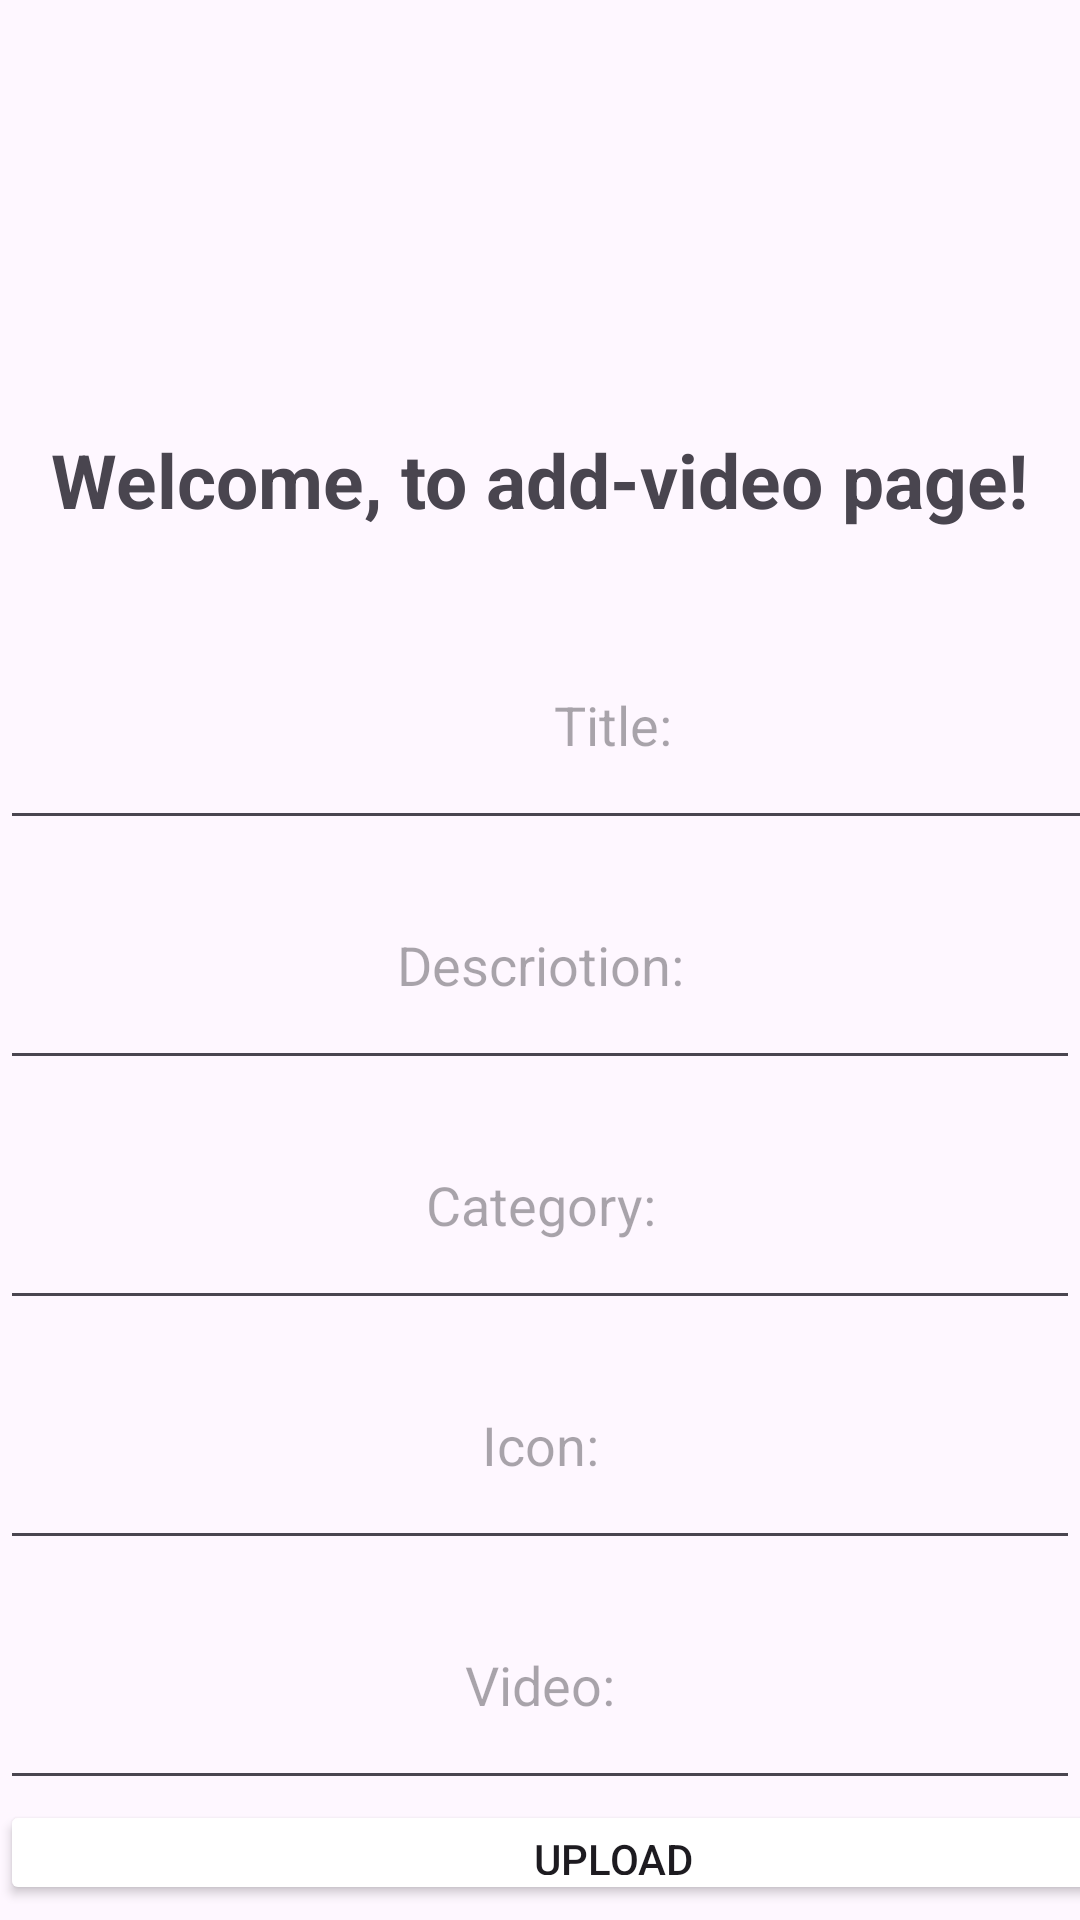

Write the Android layout XML for this screen, with the resource values it uses.
<!-- AndroidManifest.xml: application theme Theme.YoutubeClone -->
<!-- res/layout/activity_add_video.xml -->
<?xml version="1.0" encoding="utf-8"?>
<androidx.constraintlayout.widget.ConstraintLayout xmlns:android="http://schemas.android.com/apk/res/android"
    xmlns:app="http://schemas.android.com/apk/res-auto"
    xmlns:tools="http://schemas.android.com/tools"
    android:id="@+id/main"
    android:layout_width="match_parent"
    android:layout_height="match_parent"
    tools:context=".addVideoActivity">

    <LinearLayout
        android:layout_width="match_parent"
        android:layout_height="match_parent"
        android:orientation="vertical">

        <LinearLayout
            android:layout_width="match_parent"
            android:layout_height="120dp"
            android:background="@color/blueNavy"
            android:orientation="horizontal">

            <ImageView
                android:id="@+id/imageView3"
                android:layout_width="wrap_content"
                android:layout_height="wrap_content"
                android:layout_weight="1"
                app:srcCompat="@drawable/streambox_imgbg_net" />
        </LinearLayout>

        <LinearLayout
            android:layout_width="match_parent"
            android:layout_height="80dp"
            android:gravity="center"
            android:orientation="vertical">

            <TextView
                android:id="@+id/textView"
                android:layout_width="wrap_content"
                android:layout_height="match_parent"
                android:layout_weight="1"
                android:gravity="center"
                android:text="Welcome, to add-video page!"
                android:textSize="25dp"
                android:textStyle="bold" />
        </LinearLayout>

        <LinearLayout
            android:layout_width="409dp"
            android:layout_height="80dp"
            android:orientation="horizontal">

            <EditText
                android:id="@+id/editTextText"
                android:layout_width="match_parent"
                android:layout_height="match_parent"
                android:layout_weight="1"
                android:ems="10"
                android:gravity="center"
                android:hint="Title:"
                android:inputType="text" />
        </LinearLayout>

        <LinearLayout
            android:layout_width="match_parent"
            android:layout_height="80dp"
            android:orientation="horizontal">

            <EditText
                android:id="@+id/editTextText2"
                android:layout_width="wrap_content"
                android:layout_height="match_parent"
                android:layout_weight="1"
                android:ems="10"
                android:gravity="center"
                android:hint="Descriotion:"
                android:inputType="text" />
        </LinearLayout>

        <LinearLayout
            android:layout_width="match_parent"
            android:layout_height="80dp"
            android:orientation="horizontal">

            <EditText
                android:id="@+id/editTextText3"
                android:layout_width="wrap_content"
                android:layout_height="match_parent"
                android:layout_weight="1"
                android:ems="10"
                android:gravity="center"
                android:hint="Category:"
                android:inputType="text" />
        </LinearLayout>

        <LinearLayout
            android:layout_width="match_parent"
            android:layout_height="80dp"
            android:orientation="horizontal">

            <EditText
                android:id="@+id/editTextText4"
                android:layout_width="wrap_content"
                android:layout_height="match_parent"
                android:layout_weight="1"
                android:ems="10"
                android:gravity="center"
                android:hint="Icon:"
                android:inputType="text" />
        </LinearLayout>

        <LinearLayout
            android:layout_width="match_parent"
            android:layout_height="80dp"
            android:orientation="horizontal">

            <EditText
                android:id="@+id/editTextText5"
                android:layout_width="wrap_content"
                android:layout_height="80dp"
                android:layout_weight="1"
                android:ems="10"
                android:gravity="center"
                android:hint="Video:"
                android:inputType="text" />
        </LinearLayout>

        <LinearLayout
            android:layout_width="409dp"
            android:layout_height="35dp"
            android:orientation="horizontal">

            <Button
                android:id="@+id/button4"
                android:layout_width="wrap_content"
                android:layout_height="wrap_content"
                android:layout_weight="1"
                android:backgroundTint="@color/blueNavy"
                android:text="Upload" />
        </LinearLayout>

        <LinearLayout
            android:layout_width="match_parent"
            android:layout_height="86dp"
            android:orientation="horizontal">

            <ImageButton
                android:id="@+id/imageButtonBack"
                android:layout_width="wrap_content"
                android:layout_height="match_parent"
                android:layout_weight="1"
                android:backgroundTint="@color/blueNavy"
                app:srcCompat="@drawable/baseline_arrow_back_24" />
        </LinearLayout>
    </LinearLayout>


</androidx.constraintlayout.widget.ConstraintLayout>
<!-- resources referenced by this layout -->
<resources>
  <!-- drawable baseline_arrow_back_24 (drawable) -->
  <vector xmlns:android="http://schemas.android.com/apk/res/android" android:autoMirrored="true" android:height="24dp" android:tint="#FFFFFF" android:viewportHeight="24" android:viewportWidth="24" android:width="24dp">
        
      <path android:fillColor="@android:color/white" android:pathData="M20,11H7.83l5.59,-5.59L12,4l-8,8 8,8 1.41,-1.41L7.83,13H20v-2z"/>
      
  </vector>
  <style name="Theme.YoutubeClone" parent="Base.Theme.YoutubeClone" />
  <style name="Base.Theme.YoutubeClone" parent="Theme.Material3.DayNight.NoActionBar">
          
          
      </style>
</resources>
